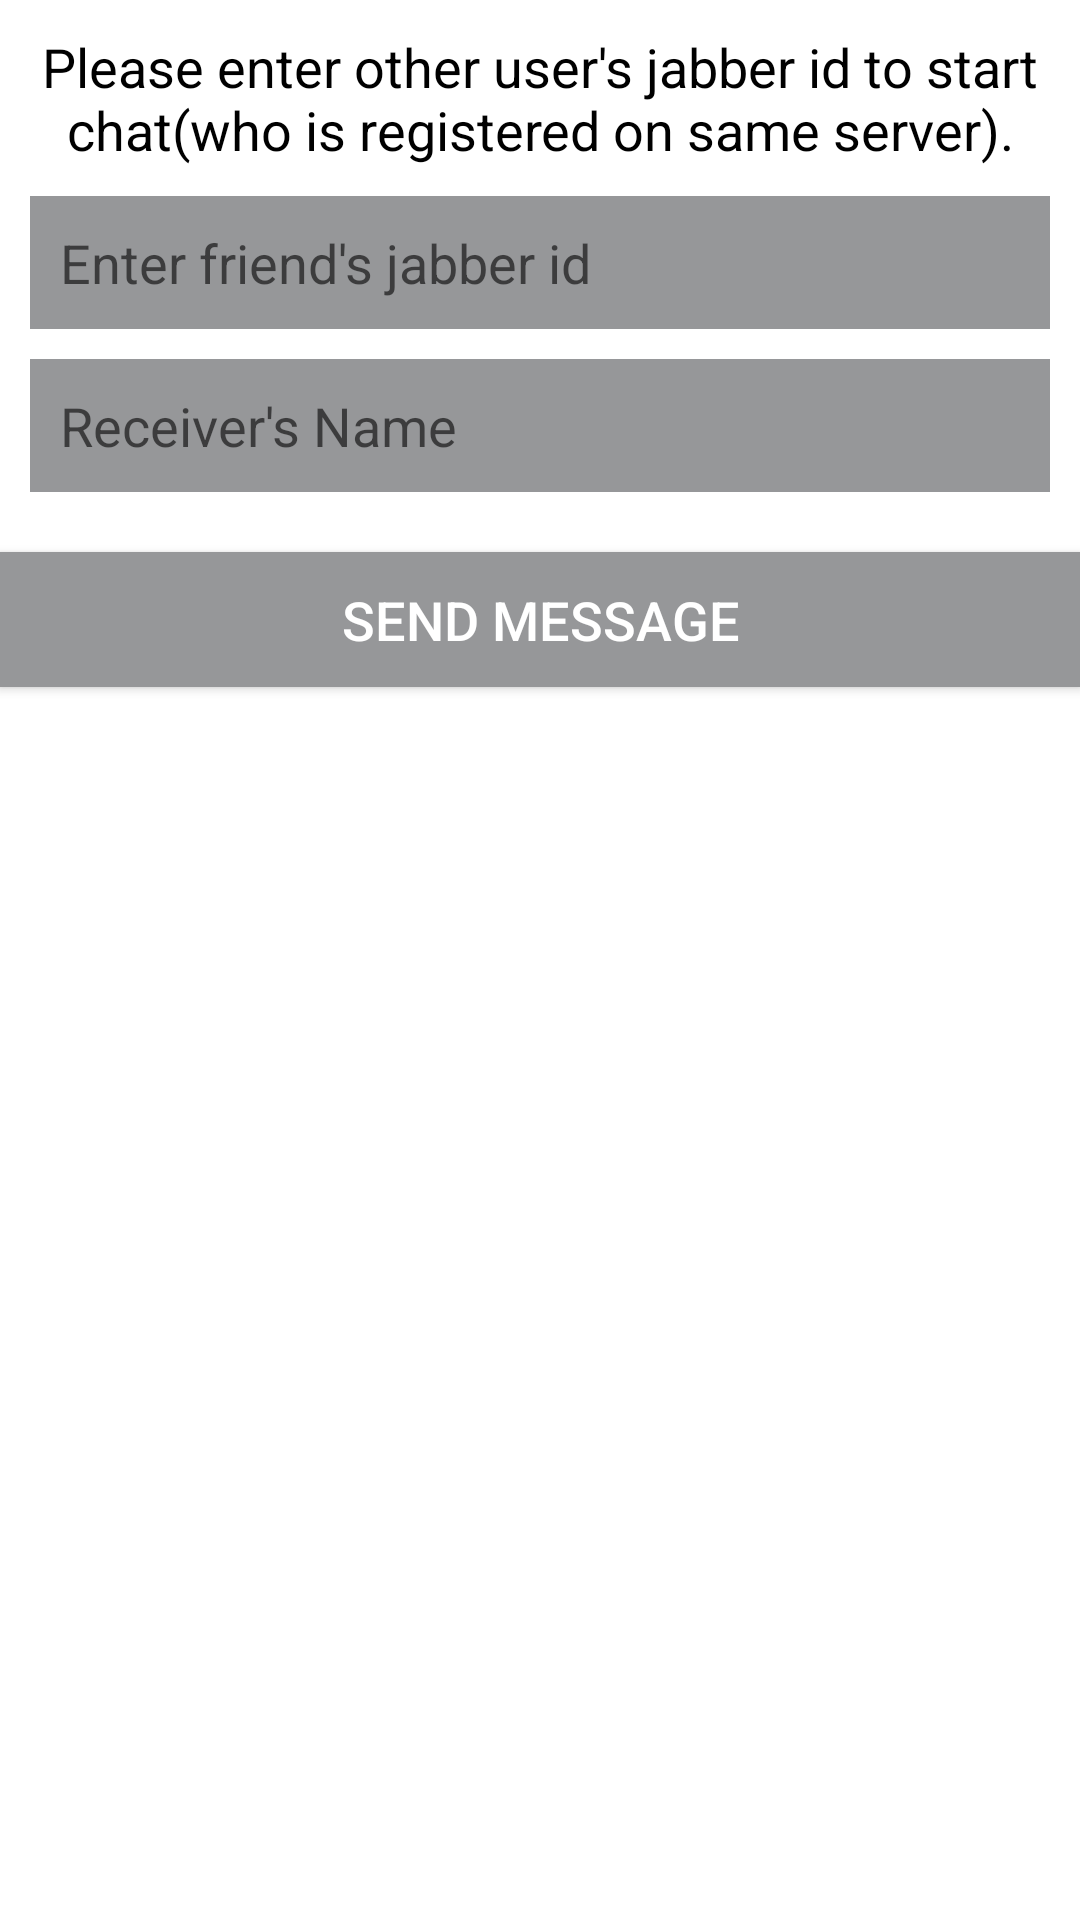

Produce the Android XML layout that renders to this screen, including the resource entries it uses.
<!-- AndroidManifest.xml: application theme AppTheme -->
<!-- res/layout/dialog_send_message.xml -->
<?xml version="1.0" encoding="utf-8"?>

<LinearLayout xmlns:android="http://schemas.android.com/apk/res/android"
    android:id="@+id/dialogLin"
    android:layout_width="300dp"
    android:layout_height="wrap_content"
    android:background="@android:color/white"
    android:orientation="vertical">

    <TextView
        android:layout_width="wrap_content"
        android:layout_height="wrap_content"
        android:layout_gravity="center_horizontal"
        android:layout_marginLeft="10dp"
        android:layout_marginRight="10dp"
        android:layout_marginTop="10dp"
        android:gravity="center"
        android:text="@string/info"
        android:textColor="@android:color/black"
        android:textSize="18sp" />
    <EditText
        android:id="@+id/fJabberEt"
        android:layout_width="match_parent"
        android:gravity="top|start"
        android:layout_marginStart="10dp"
        android:layout_marginEnd="10dp"
        android:layout_marginTop="10dp"
        android:layout_height="wrap_content"
        android:background="@color/grey_text"
        android:hint="@string/enter_jabber"
        android:inputType="text"
        android:padding="10dp" />

    <EditText
            android:id="@+id/fNameEt"
            android:layout_width="match_parent"
            android:gravity="top|start"
            android:layout_marginStart="10dp"
            android:layout_marginEnd="10dp"
            android:layout_marginTop="10dp"
            android:layout_height="wrap_content"
            android:background="@color/grey_text"
            android:hint="@string/friendName"
            android:inputType="text"
            android:padding="10dp" />
    <Button
        android:id="@+id/sendBtn"
        android:layout_width="match_parent"
        android:layout_height="45dp"
        android:layout_gravity="center_horizontal"
        android:layout_marginTop="20dp"
        android:background="@color/grey_text"
        android:gravity="center"
        android:text="@string/send_message"
        android:textColor="@android:color/white"
        android:textSize="18sp" />
    
</LinearLayout>
<!-- resources referenced by this layout -->
<resources>
  <color name="grey_text">#969799</color>
  <string name="enter_jabber">Enter friend\'s jabber id</string>
  <string name="friendName">Receiver\'s Name</string>
  <string name="info">Please enter other user\'s jabber id to start chat(who is registered on same server).</string>
  <string name="send_message">Send Message</string>
  <style name="AppTheme" parent="Theme.AppCompat.Light.DarkActionBar">
          
          <item name="colorPrimary">@color/colorPrimary</item>
          <item name="colorPrimaryDark">@color/colorPrimaryDark</item>
          <item name="colorAccent">@color/colorAccent</item>
          <item name="windowActionBar">false</item>
          <item name="windowNoTitle">true</item>
      </style>
  <color name="colorPrimary">#008577</color>
  <color name="colorPrimaryDark">#00574B</color>
  <color name="colorAccent">#D81B60</color>
</resources>
